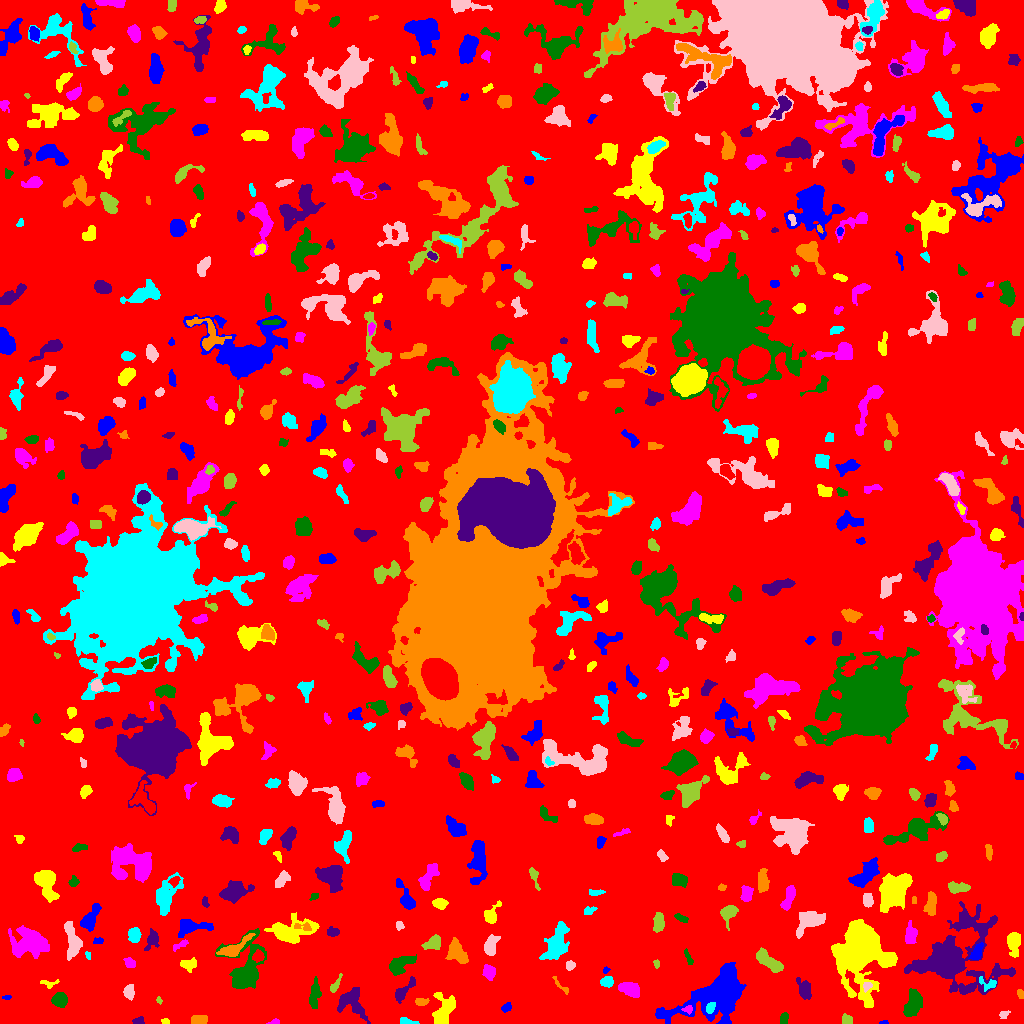

Source data for this figure (header and first rows):
ID, X, Y, A, B, theta, total_flux, mu_max, mu_median, mu_mean, R_fwhm, R_e, R10, R90, x_start, x_end, y_start, y_end, area, greylevel
0, 508.9, 521.7, 306, 290.6, -1.049, 898751, 8.0, 1.0, 1.14, 96.01, 218.2, 80.96, 359.6, 0, 1023, 0, 1023, 788321, 1.14
1, 883.5, 1.034, 2.147, 0.9257, 0.1877, 88.0, 5.0, 3.0, 2.667, 2.326, 1.693, 0.5642, 2.706, 879, 888, 0, 3, 33, 5.667
2, 165.8, 1.922, 1.792, 1.371, -0.409, 115.0, 6.0, 2.0, 2.5, 2.646, 1.871, 0.5642, 3.038, 161, 169, 0, 5, 46, 6.5
3, 274.6, 1.305, 2.904, 1.245, 0.1294, 95.0, 4.0, 2.0, 1.863, 3.038, 2.111, 0.7979, 3.478, 266, 279, 0, 5, 51, 4.863
4, 783.6, 4.237, 2.822, 1.476, 1.508, 93.0, 2.0, 1.0, 1.011, 4.37, 2.706, 1.128, 3.989, 780, 788, 0, 11, 92, 5.011
5, 138.3, 2.422, 2.538, 1.714, 0.1219, 225.0, 7.0, 3.0, 2.922, 2.932, 2.523, 0.9772, 4.068, 132, 144, 0, 7, 77, 5.922
6, 199.4, 3.524, 3.663, 2.283, 0.02178, 254.0, 3.0, 2.0, 1.728, 5.046, 3.656, 1.596, 5.642, 191, 207, 0, 8, 147, 4.728
7, 406.2, 2.135, 4.746, 1.489, -0.1673, 193.0, 4.0, 2.0, 2.053, 4.442, 3.038, 1.128, 4.687, 400, 419, 0, 6, 94, 5.053
8, 1004, 9.223, 2.694, 1.665, 0.3032, 94.0, 3.0, 1.0, 1.343, 2.764, 2.185, 0.9772, 3.742, 999, 1010, 5, 13, 70, 4.343
9, 846.7, 3.679, 2.576, 2.366, -0.7126, 215.0, 4.0, 2.0, 2.15, 4.514, 3.09, 1.262, 4.82, 842, 852, 0, 10, 100, 5.15
10, 966.8, 15.02, 5.521, 2.567, -0.5568, 346.0, 5.0, 2.0, 1.891, 3.785, 4.068, 1.493, 6.794, 959, 979, 6, 23, 183, 4.891
11, 506.4, 16.14, 2.415, 1.806, 0.6509, 139.0, 4.0, 1.0, 1.675, 3.478, 2.585, 0.9772, 4.37, 501, 511, 11, 21, 83, 4.675
12, 443, 13.57, 9.129, 5.294, 1.343, 1386, 5.0, 3.0, 3.0, 10.45, 7.527, 2.932, 10.9, 432, 455, 0, 31, 462, 5.0
13, 687.5, 13.95, 2.584, 1.842, -0.02935, 108.0, 3.0, 1.0, 1.565, 3.141, 2.585, 0.9772, 4.184, 681, 692, 9, 18, 69, 7.565
14, 913.8, 21.14, 6.869, 3.692, 1.258, 1769, 12.0, 4.0, 4.607, 6.283, 5.642, 2.185, 9.474, 903, 922, 7, 35, 384, 6.607
15, 352.6, 20.67, 8.192, 5.782, -0.8735, 1040, 6.0, 2.0, 2.136, 7.399, 6.507, 2.394, 10.31, 337, 370, 0, 36, 487, 5.136
16, 421.3, 21.86, 3.598, 1.89, 0.03332, 204.0, 3.0, 2.0, 2.125, 5.015, 3.338, 1.382, 4.918, 415, 429, 18, 25, 96, 4.125
17, 710.2, 15.57, 2.822, 1.91, 0.9812, 672.0, 16.0, 7.0, 7.074, 3.568, 2.985, 1.128, 4.618, 706, 715, 10, 21, 95, 23.07
18, 129, 32.05, 3.076, 2.275, 1.528, 456.0, 10.0, 3.0, 3.211, 3.432, 3.29, 1.128, 5.47, 123, 134, 23, 39, 142, 6.211
19, 159.1, 23.09, 1.929, 1.172, -1.076, 65.0, 4.0, 2.0, 1.711, 2.523, 1.784, 0.5642, 2.932, 156, 162, 19, 27, 38, 5.711
20, 236, 13.35, 5.593, 2.86, -1.234, 630.0, 6.0, 2.0, 2.291, 5.917, 4.918, 1.871, 7.695, 229, 244, 0, 24, 275, 5.291
21, 6.74, 26.34, 2.172, 1.036, 0.08499, 96.0, 5.0, 2.0, 2.4, 2.326, 1.871, 0.5642, 3.038, 2, 11, 24, 28, 40, 5.4
22, 861.3, 73.91, 12.42, 8.99, -1.555, 39380, 83.0, 5.0, 14.87, 10.28, 10.34, 3.989, 20.11, 831, 897, 16, 104, 2649, 16.87
23, 629.6, 34.49, 4.807, 2.853, -0.2816, 708.0, 6.0, 2.0, 2.622, 5.809, 4.549, 1.871, 7.548, 618, 639, 26, 41, 270, 5.622
24, 60.08, 23.46, 3.404, 3.061, -1.329, 807.0, 10.0, 3.0, 3.937, 4.886, 4.029, 1.596, 6.531, 51, 67, 16, 31, 205, 6.937
25, 403.3, 32.49, 7.636, 2.367, 0.8447, 373.0, 4.0, 2.0, 1.665, 6.129, 4.442, 1.693, 7.047, 395, 415, 20, 47, 224, 4.665
26, 1020, 29.67, 2.316, 1.518, -1.293, 90.0, 3.0, 1.0, 1.5, 2.932, 2.394, 0.7979, 3.785, 1017, 1023, 25, 34, 60, 4.5
27, 988.4, 39.5, 4.885, 2.972, -0.2416, 219.0, 5.0, 1.0, 1.634, 2.459, 3.656, 1.262, 5.944, 979, 996, 32, 47, 134, 5.634
28, 866.6, 37.33, 2.42, 1.96, 0.8548, 190.0, 6.0, 2.0, 2.603, 3.141, 2.523, 0.9772, 4.068, 863, 872, 31, 41, 73, 7.603
29, 335.6, 38.53, 5.1, 1.49, 1.074, 122.0, 2.0, 1.0, 1.13, 5.293, 3.09, 1.382, 4.886, 330, 342, 31, 50, 108, 4.13
30, 476.6, 40.67, 2.628, 1.426, 0.2428, 151.0, 5.0, 2.0, 2.649, 2.877, 2.459, 0.9772, 3.827, 472, 481, 38, 44, 57, 5.649
31, 716.3, 27.55, 19.56, 9.758, 0.4637, 18119, 28.0, 7.0, 8.753, 11.08, 13.23, 4.82, 22.56, 655, 746, 0, 61, 2070, 8.753
32, 48.69, 40.09, 5.258, 1.743, 0.02334, 99.0, 2.0, 1.0, 1.076, 4.754, 2.764, 1.128, 4.406, 40, 59, 35, 44, 92, 4.076
33, 488.3, 51.8, 3.36, 2.544, -1.179, 436.0, 8.0, 2.0, 2.627, 3.989, 3.523, 1.262, 5.863, 482, 495, 43, 59, 166, 5.627
34, 314.8, 29.33, 6.769, 2.41, 1.45, 787.0, 9.0, 3.0, 3.148, 4.068, 4.82, 1.784, 7.818, 309, 321, 15, 47, 250, 5.148
35, 804.6, 33.72, 4.469, 2.71, -1.296, 501.0, 6.0, 2.0, 2.159, 5.352, 4.146, 1.596, 6.794, 796, 811, 24, 46, 232, 5.159
36, 560.5, 37.8, 6.294, 1.471, -0.7947, 89.0, 3.0, 1.0, 0.9889, 1.871, 3.192, 0.9772, 4.652, 552, 568, 29, 47, 90, 3.989
37, 607, 41.84, 2.999, 2.464, 0.3923, 362.0, 6.0, 3.0, 2.806, 4.618, 3.432, 1.382, 5.412, 600, 613, 36, 47, 129, 6.806
38, 570.5, 58.38, 1.939, 1.586, 0.9301, 87.0, 3.0, 1.0, 1.048, 2.985, 2.185, 0.7979, 3.478, 566, 575, 53, 63, 83, 5.048
39, 655.9, 59.95, 2.281, 1.231, -1.373, 65.0, 3.0, 1.0, 1.327, 2.764, 2.185, 0.7979, 3.192, 653, 659, 55, 64, 49, 4.327
40, 521, 54.01, 2.35, 1.556, 0.2553, 157.0, 7.0, 2.0, 2.379, 2.257, 2.185, 0.7979, 3.868, 516, 527, 50, 57, 66, 5.379
41, 605.9, 53.21, 1.859, 1.337, 0.7176, 76.0, 3.0, 2.0, 1.9, 2.764, 1.954, 0.7979, 3.141, 603, 610, 50, 57, 40, 6.9
42, 189, 59.11, 3.83, 2.908, 0.06142, 487.0, 6.0, 3.0, 2.97, 5.232, 4.107, 1.596, 6.482, 180, 196, 51, 66, 164, 4.97
43, 129.3, 60.95, 3.248, 2.13, -0.9805, 199.0, 6.0, 2.0, 1.913, 3.338, 2.985, 0.9772, 4.951, 123, 135, 56, 66, 104, 4.913
44, 398.7, 58.24, 6.546, 3.626, 0.5656, 554.0, 5.0, 1.0, 1.639, 4.72, 5.293, 1.954, 8.813, 389, 416, 48, 69, 338, 4.639
45, 951.6, 63.8, 17.75, 14.23, 0.2907, 22372, 55.0, 4.0, 7.9, 7.777, 10.76, 3.785, 25.11, 904, 1015, 29, 122, 2832, 8.9
46, 457.5, 70.68, 6.401, 3.869, -0.9887, 792.0, 5.0, 2.0, 2.263, 6.887, 5.89, 2.326, 8.867, 445, 468, 60, 86, 350, 5.263
47, 87.91, 68.06, 2.278, 1.24, -1.312, 65.0, 3.0, 2.0, 1.548, 2.764, 2.185, 0.7979, 3.192, 85, 90, 64, 72, 42, 5.548
48, 72.52, 84.23, 9.166, 3.272, -1.337, 948.0, 7.0, 2.0, 2.347, 5.499, 5.698, 2.111, 9.356, 64, 82, 63, 102, 404, 5.347
49, 767.5, 63.21, 7.947, 2.732, -0.6906, 713.0, 6.0, 2.0, 2.049, 5.726, 5.382, 1.954, 8.849, 756, 783, 51, 76, 348, 5.049
50, 258.3, 67.03, 2.639, 2.484, 0.7067, 335.0, 6.0, 2.0, 2.839, 4.297, 3.141, 1.262, 5.078, 252, 264, 61, 74, 118, 8.839
51, 976.9, 71.46, 4.668, 2.262, 1.129, 300.0, 4.0, 2.0, 1.84, 5.698, 4.107, 1.493, 6.283, 968, 983, 64, 81, 163, 6.84
52, 1014, 81.04, 5.614, 3.071, 1.567, 703.0, 5.0, 2.0, 2.547, 6.206, 4.886, 2.111, 7.979, 1007, 1020, 66, 91, 276, 5.547
53, 180.2, 78.73, 4.767, 1.612, 0.495, 176.0, 4.0, 2.0, 1.853, 4.514, 3.29, 1.128, 4.918, 173, 188, 72, 84, 95, 4.853
54, 688.6, 65.44, 4.357, 1.13, -1.148, 73.0, 2.0, 1.0, 0.8588, 4.184, 2.394, 0.9772, 3.868, 684, 693, 59, 75, 85, 4.859
55, 152.2, 83.76, 5.028, 2.958, 1.202, 620.0, 7.0, 3.0, 3.229, 4.787, 4.37, 1.693, 6.84, 144, 159, 73, 95, 192, 5.229
56, 233.6, 74.86, 9.102, 2.861, 0.5578, 708.0, 6.0, 2.0, 2.262, 5.971, 5.293, 2.034, 8.686, 216, 255, 67, 90, 313, 6.262
57, 556, 78.27, 9.278, 4.137, 1.229, 2171, 10.0, 3.0, 3.519, 7.506, 6.77, 2.706, 11.49, 539, 569, 64, 102, 617, 6.519
58, 491, 78.03, 5.229, 2.695, 1.331, 447.0, 4.0, 2.0, 1.918, 6.652, 4.442, 1.871, 7.114, 484, 500, 68, 89, 233, 4.918
59, 433.2, 80.28, 3.989, 2.951, 0.5276, 499.0, 6.0, 2.0, 2.434, 5.412, 4.107, 1.596, 6.507, 421, 440, 74, 89, 205, 5.434
... 578 more rows
